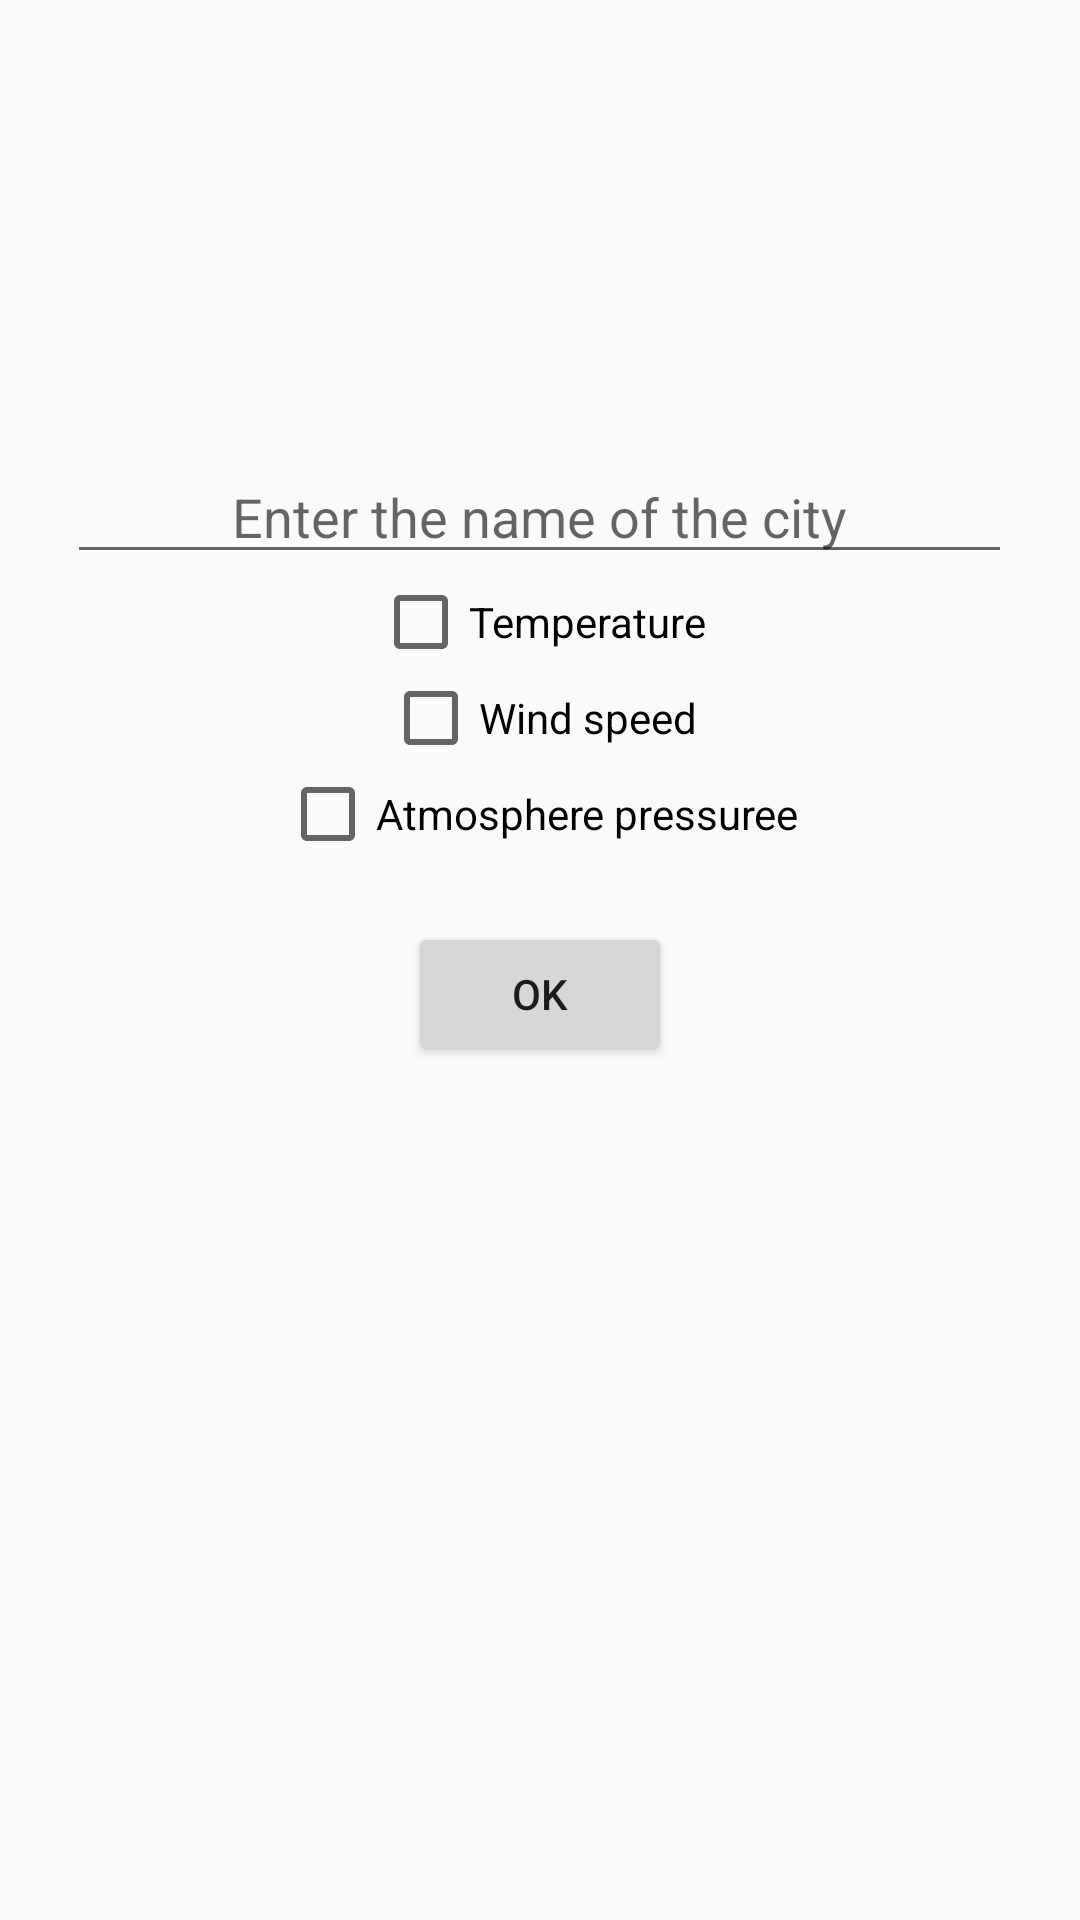

The Android layout XML behind this screen, and the referenced resources:
<!-- AndroidManifest.xml: application theme AppTheme -->
<!-- res/layout/fragment_main_activity.xml -->
<?xml version="1.0" encoding="utf-8"?>
<LinearLayout xmlns:android="http://schemas.android.com/apk/res/android"
    xmlns:tools="http://schemas.android.com/tools"
    android:layout_width="match_parent"
    android:layout_height="match_parent"
    android:orientation="vertical"
    tools:layout_editor_absoluteX="0dp"
    tools:layout_editor_absoluteY="305dp">

    <EditText
        android:id="@+id/enterCityName"
        android:layout_width="wrap_content"
        android:layout_height="wrap_content"
        android:layout_gravity="center"
        android:layout_marginTop="150dp"
        android:ems="15"
        android:gravity="center"
        android:hint="@string/sEnterCityName"
        android:inputType="textPersonName"
        android:text="" />

    <CheckBox
        android:id="@+id/cbTemperature"
        android:layout_width="wrap_content"
        android:layout_height="wrap_content"
        android:layout_gravity="center"
        android:checked="false"
        android:onClick="onClickCheckBox"
        android:text="@string/sTemperature"
        tools:ignore="OnClick" />

    <CheckBox
        android:id="@+id/cbWind"
        android:layout_width="wrap_content"
        android:layout_height="wrap_content"
        android:layout_gravity="center"
        android:checked="false"
        android:onClick="onClickCheckBox"
        android:text="@string/sWind"
        tools:ignore="OnClick" />

    <CheckBox
        android:id="@+id/cbAtmospherePressure"
        android:layout_width="wrap_content"
        android:layout_height="wrap_content"
        android:layout_gravity="center"
        android:checked="false"
        android:onClick="onClickSwitch"
        android:text="@string/sAtmospherePressure"
        tools:ignore="OnClick" />

    <Button
        android:id="@+id/btnOk"
        style="@style/myBtnStyle"
        android:layout_width="wrap_content"
        android:layout_height="wrap_content"
        android:layout_gravity="center"
        android:layout_marginTop="20dp"
        android:onClick="btnOkClick"
        android:text="OK" />

</LinearLayout>
<!-- resources referenced by this layout -->
<resources>
  <string name="sAtmospherePressure">Atmosphere pressureе</string>
  <string name="sEnterCityName">Enter the name of the city</string>
  <string name="sTemperature">Temperature</string>
  <string name="sWind">Wind speed</string>
  <style name="AppTheme" parent="Theme.AppCompat.Light.DarkActionBar">
          
          <item name="colorPrimary">@color/colorPrimary</item>
          <item name="colorPrimaryDark">@color/colorPrimaryDark</item>
          <item name="colorAccent">@color/colorAccent</item>
      </style>
  <!-- not gathered from this repository: default colours our renderer supplied (Android Studio template values) -->
  <color name="colorPrimary">#FF6200EE</color>
  <color name="colorPrimaryDark">#FF3700B3</color>
  <color name="colorAccent">#FF03DAC5</color>
</resources>
